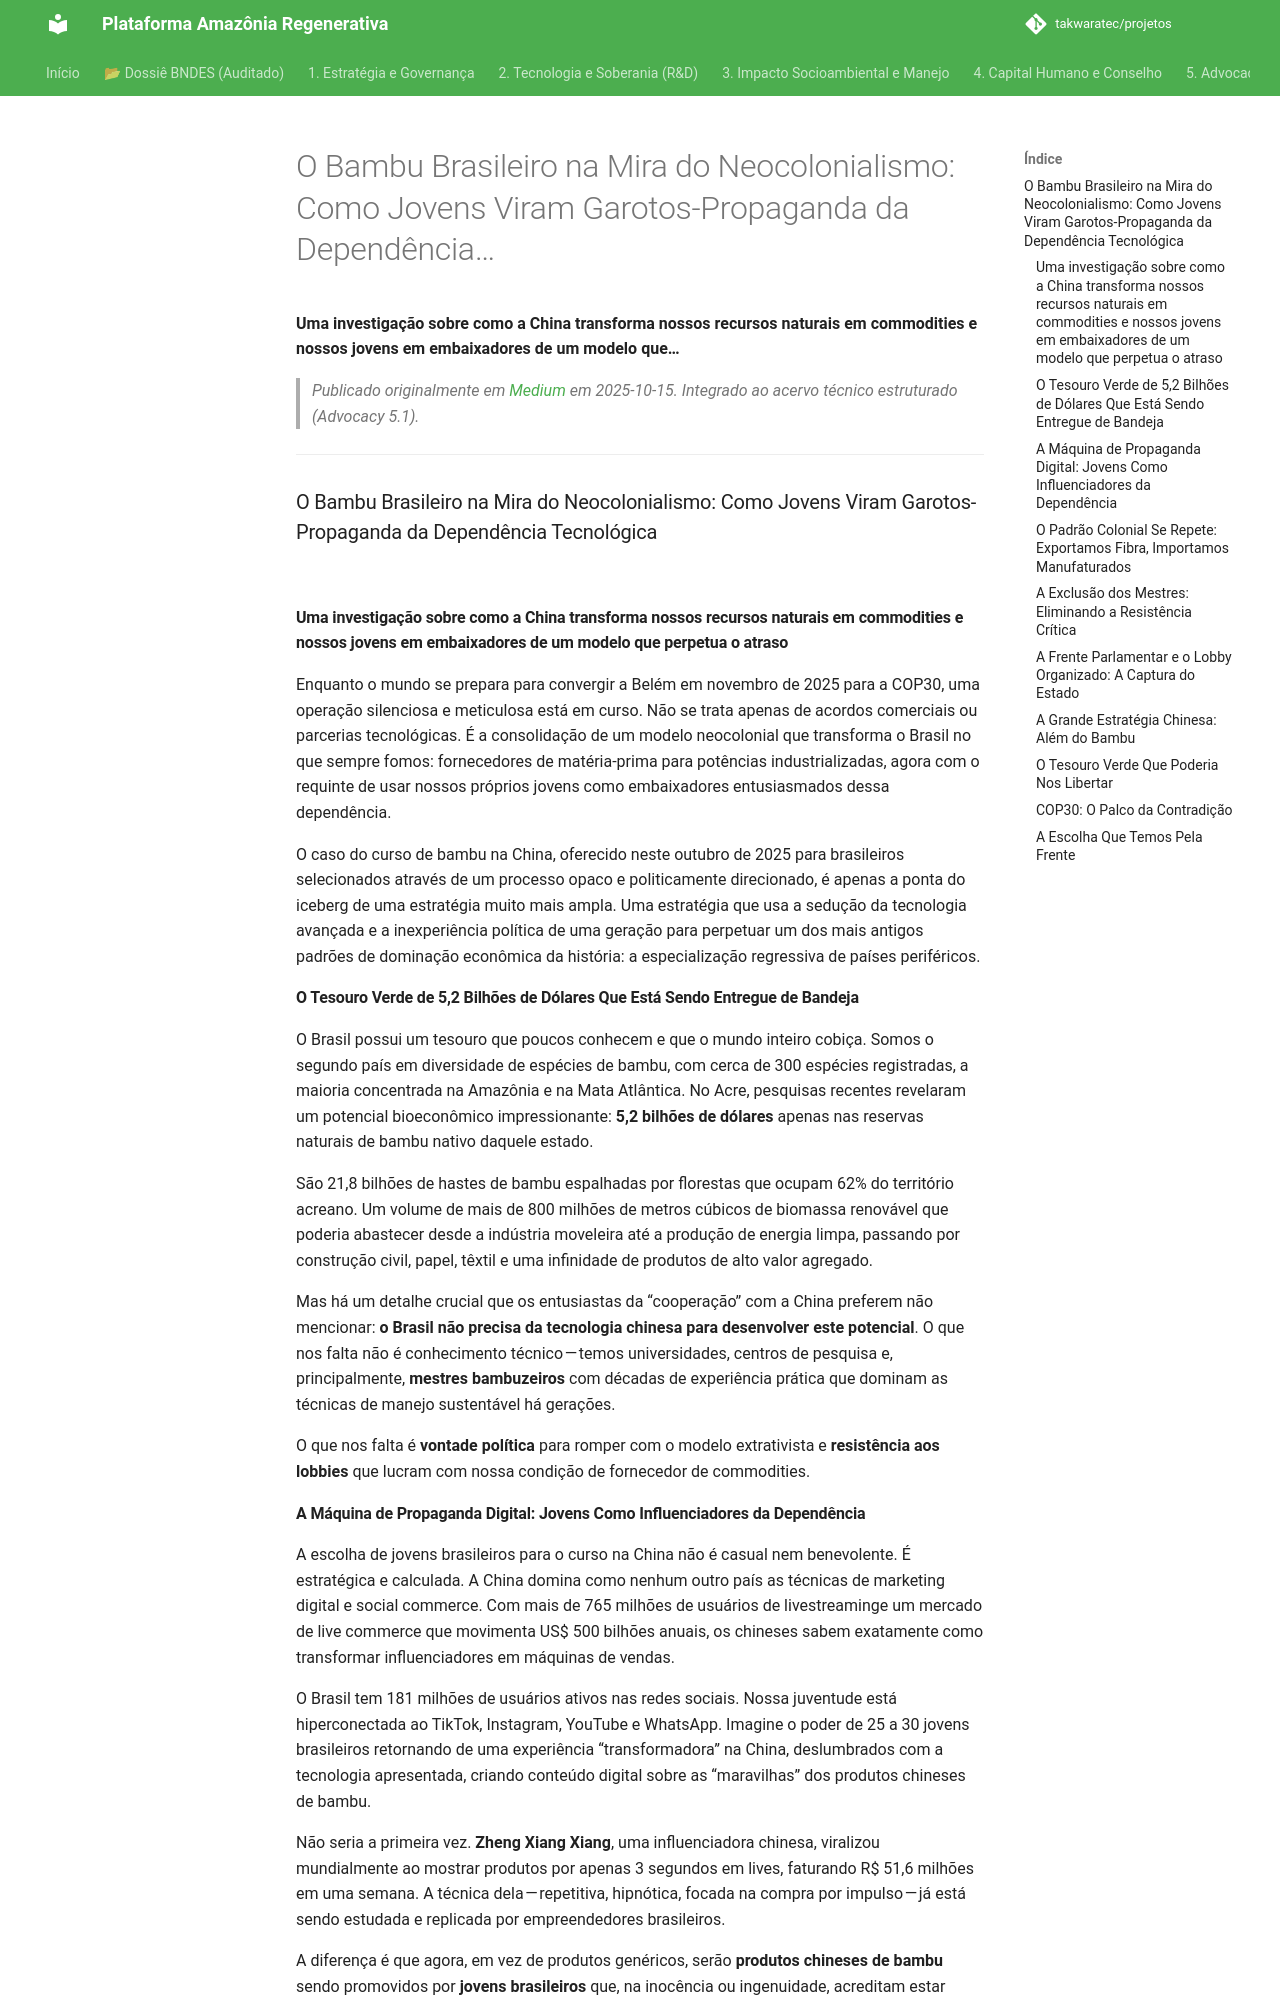

repository: takwaratec/projetos · page: 07_BLOG_MEDIUM/2025-10-15_O-Bambu-Brasileiro-na-Mira-do-Neocolonialismo--Como-Jovens-Viram-Garotos-Propaganda-da-Depend-ncia--669ce2a1cda0/index.html · generator: mkdocs

---
title: "O Bambu Brasileiro na Mira do Neocolonialismo: Como Jovens Viram Garotos-Propaganda da Dependência…"
date: 2025-10-15
author: Fabio Takwara
category: Blog
source: Medium
---

# O Bambu Brasileiro na Mira do Neocolonialismo: Como Jovens Viram Garotos-Propaganda da Dependência…
**Uma investigação sobre como a China transforma nossos recursos naturais em commodities e nossos jovens em embaixadores de um modelo que…**

> *Publicado originalmente em [Medium](https://medium.com/@fabiotakwara/o-bambu-brasileiro-na-mira-do-neocolonialismo-como-jovens-viram-garotos-propaganda-da-depend%C3%AAncia-669ce2a1cda0) em 2025-10-15. Integrado ao acervo técnico estruturado (Advocacy 5.1).*

---

### O Bambu Brasileiro na Mira do Neocolonialismo: Como Jovens Viram Garotos-Propaganda da Dependência Tecnológica

![](https://cdn-images-1.medium.com/max/800/1*ctffYca_gqcfa6QIfDwCBg.png)

#### Uma investigação sobre como a China transforma nossos recursos naturais em commodities e nossos jovens em embaixadores de um modelo que perpetua o atraso

Enquanto o mundo se prepara para convergir a Belém em novembro de 2025 para a COP30, uma operação silenciosa e meticulosa está em curso. Não se trata apenas de acordos comerciais ou parcerias tecnológicas. É a consolidação de um modelo neocolonial que transforma o Brasil no que sempre fomos: fornecedores de matéria-prima para potências industrializadas, agora com o requinte de usar nossos próprios jovens como embaixadores entusiasmados dessa dependência.

O caso do curso de bambu na China, oferecido neste outubro de 2025 para brasileiros selecionados através de um processo opaco e politicamente direcionado, é apenas a ponta do iceberg de uma estratégia muito mais ampla. Uma estratégia que usa a sedução da tecnologia avançada e a inexperiência política de uma geração para perpetuar um dos mais antigos padrões de dominação econômica da história: a especialização regressiva de países periféricos.

#### O Tesouro Verde de 5,2 Bilhões de Dólares Que Está Sendo Entregue de Bandeja

O Brasil possui um tesouro que poucos conhecem e que o mundo inteiro cobiça. Somos o segundo país em diversidade de espécies de bambu, com cerca de 300 espécies registradas, a maioria concentrada na Amazônia e na Mata Atlântica. No Acre, pesquisas recentes revelaram um potencial bioeconômico impressionante: **5,2 bilhões de dólares** apenas nas reservas naturais de bambu nativo daquele estado.

São 21,8 bilhões de hastes de bambu espalhadas por florestas que ocupam 62% do território acreano. Um volume de mais de 800 milhões de metros cúbicos de biomassa renovável que poderia abastecer desde a indústria moveleira até a produção de energia limpa, passando por construção civil, papel, têxtil e uma infinidade de produtos de alto valor agregado.

Mas há um detalhe crucial que os entusiastas da “cooperação” com a China preferem não mencionar: **o Brasil não precisa da tecnologia chinesa para desenvolver este potencial**. O que nos falta não é conhecimento técnico — temos universidades, centros de pesquisa e, principalmente, **mestres bambuzeiros** com décadas de experiência prática que dominam as técnicas de manejo sustentável há gerações.

O que nos falta é **vontade política** para romper com o modelo extrativista e **resistência aos lobbies** que lucram com nossa condição de fornecedor de commodities.
